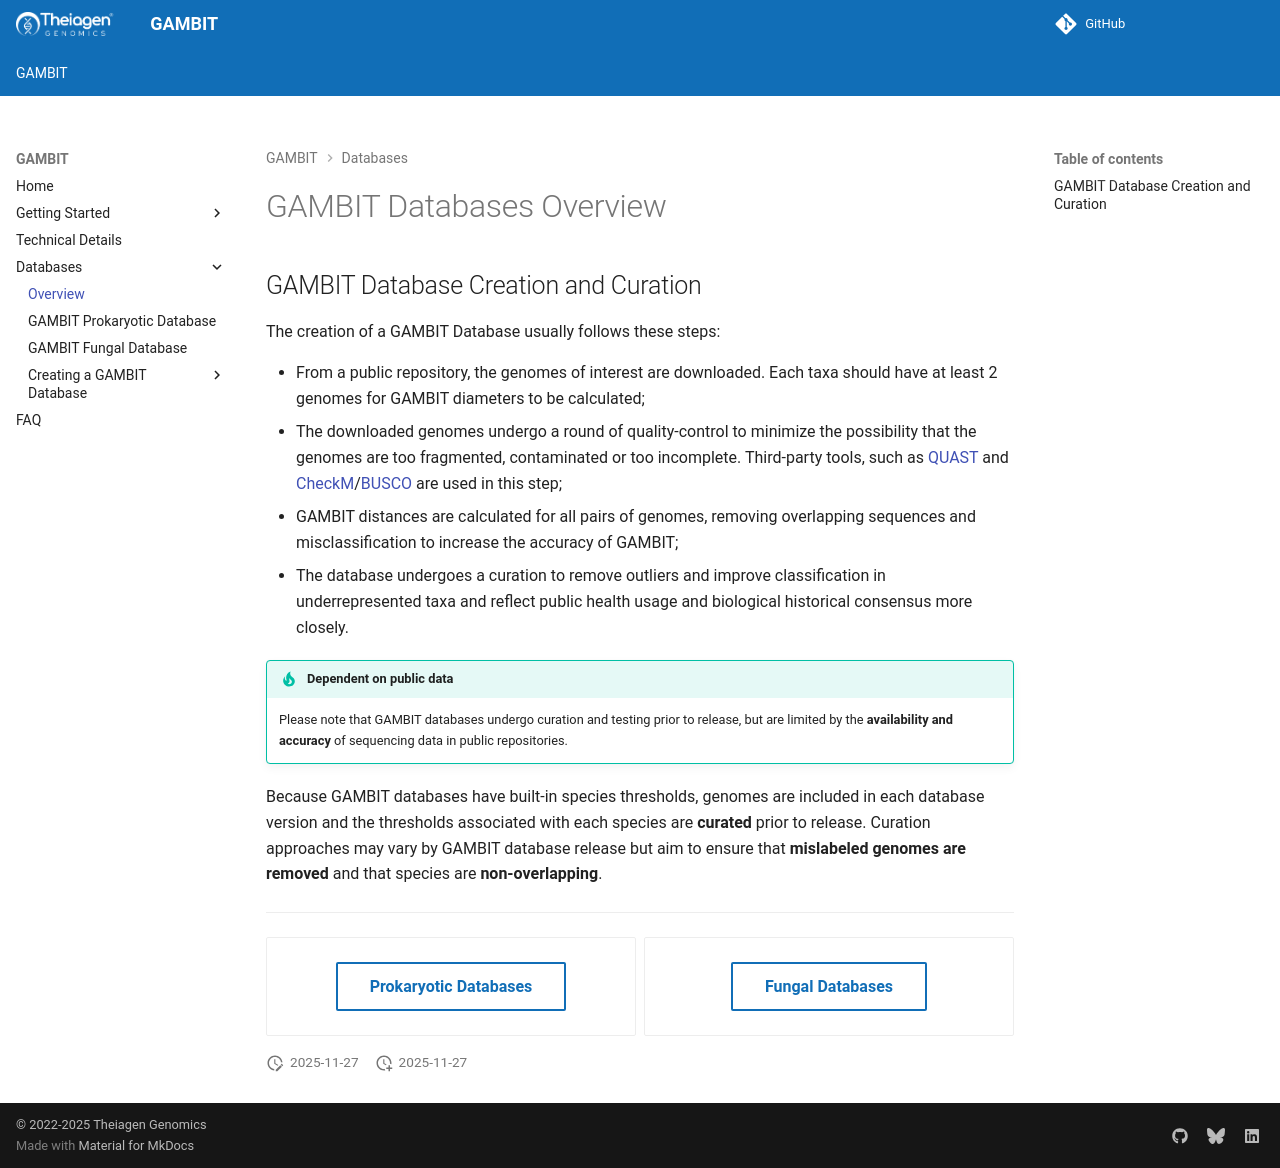

repository: gambit-suite/gambit-docs · page: databases/overview/index.html · generator: mkdocs

# GAMBIT Databases Overview

## GAMBIT Database Creation and Curation

The creation of a GAMBIT Database usually follows these steps:

- From a public repository, the genomes of interest are downloaded. Each taxa should have at least 2 genomes for GAMBIT diameters to be calculated;
- The downloaded genomes undergo a round of quality-control to minimize the possibility that the genomes are too fragmented, contaminated or too incomplete. Third-party tools, such as [QUAST](https://github.com/ablab/quast) and [CheckM](https://github.com/Ecogenomics/CheckM)/[BUSCO](https://busco.ezlab.org/) are used in this step;
- GAMBIT distances are calculated for all pairs of genomes, removing overlapping sequences and misclassification to increase the accuracy of GAMBIT;
- The database undergoes a curation to remove outliers and improve classification in underrepresented taxa and reflect public health usage and biological historical consensus more closely.

!!! tip "Dependent on public data"
    Please note that GAMBIT databases undergo curation and testing prior to release, but are limited by the **availability and accuracy** of sequencing data in public repositories.

Because GAMBIT databases have built-in species thresholds, genomes are included in each database version and the thresholds associated with each species are **curated** prior to release. Curation approaches may vary by GAMBIT database release but aim to ensure that **mislabeled genomes are removed** and that species are **non-overlapping**.

---

/// html | div[class="grid cards" markdown]

-   <center>[Prokaryotic Databases](gambit_prokaryotic.md){ .md-button .md-button--secondary }</center>

-   <center>[Fungal Databases](gambit_fungal.md){ .md-button .md-button--secondary }</center>

///
